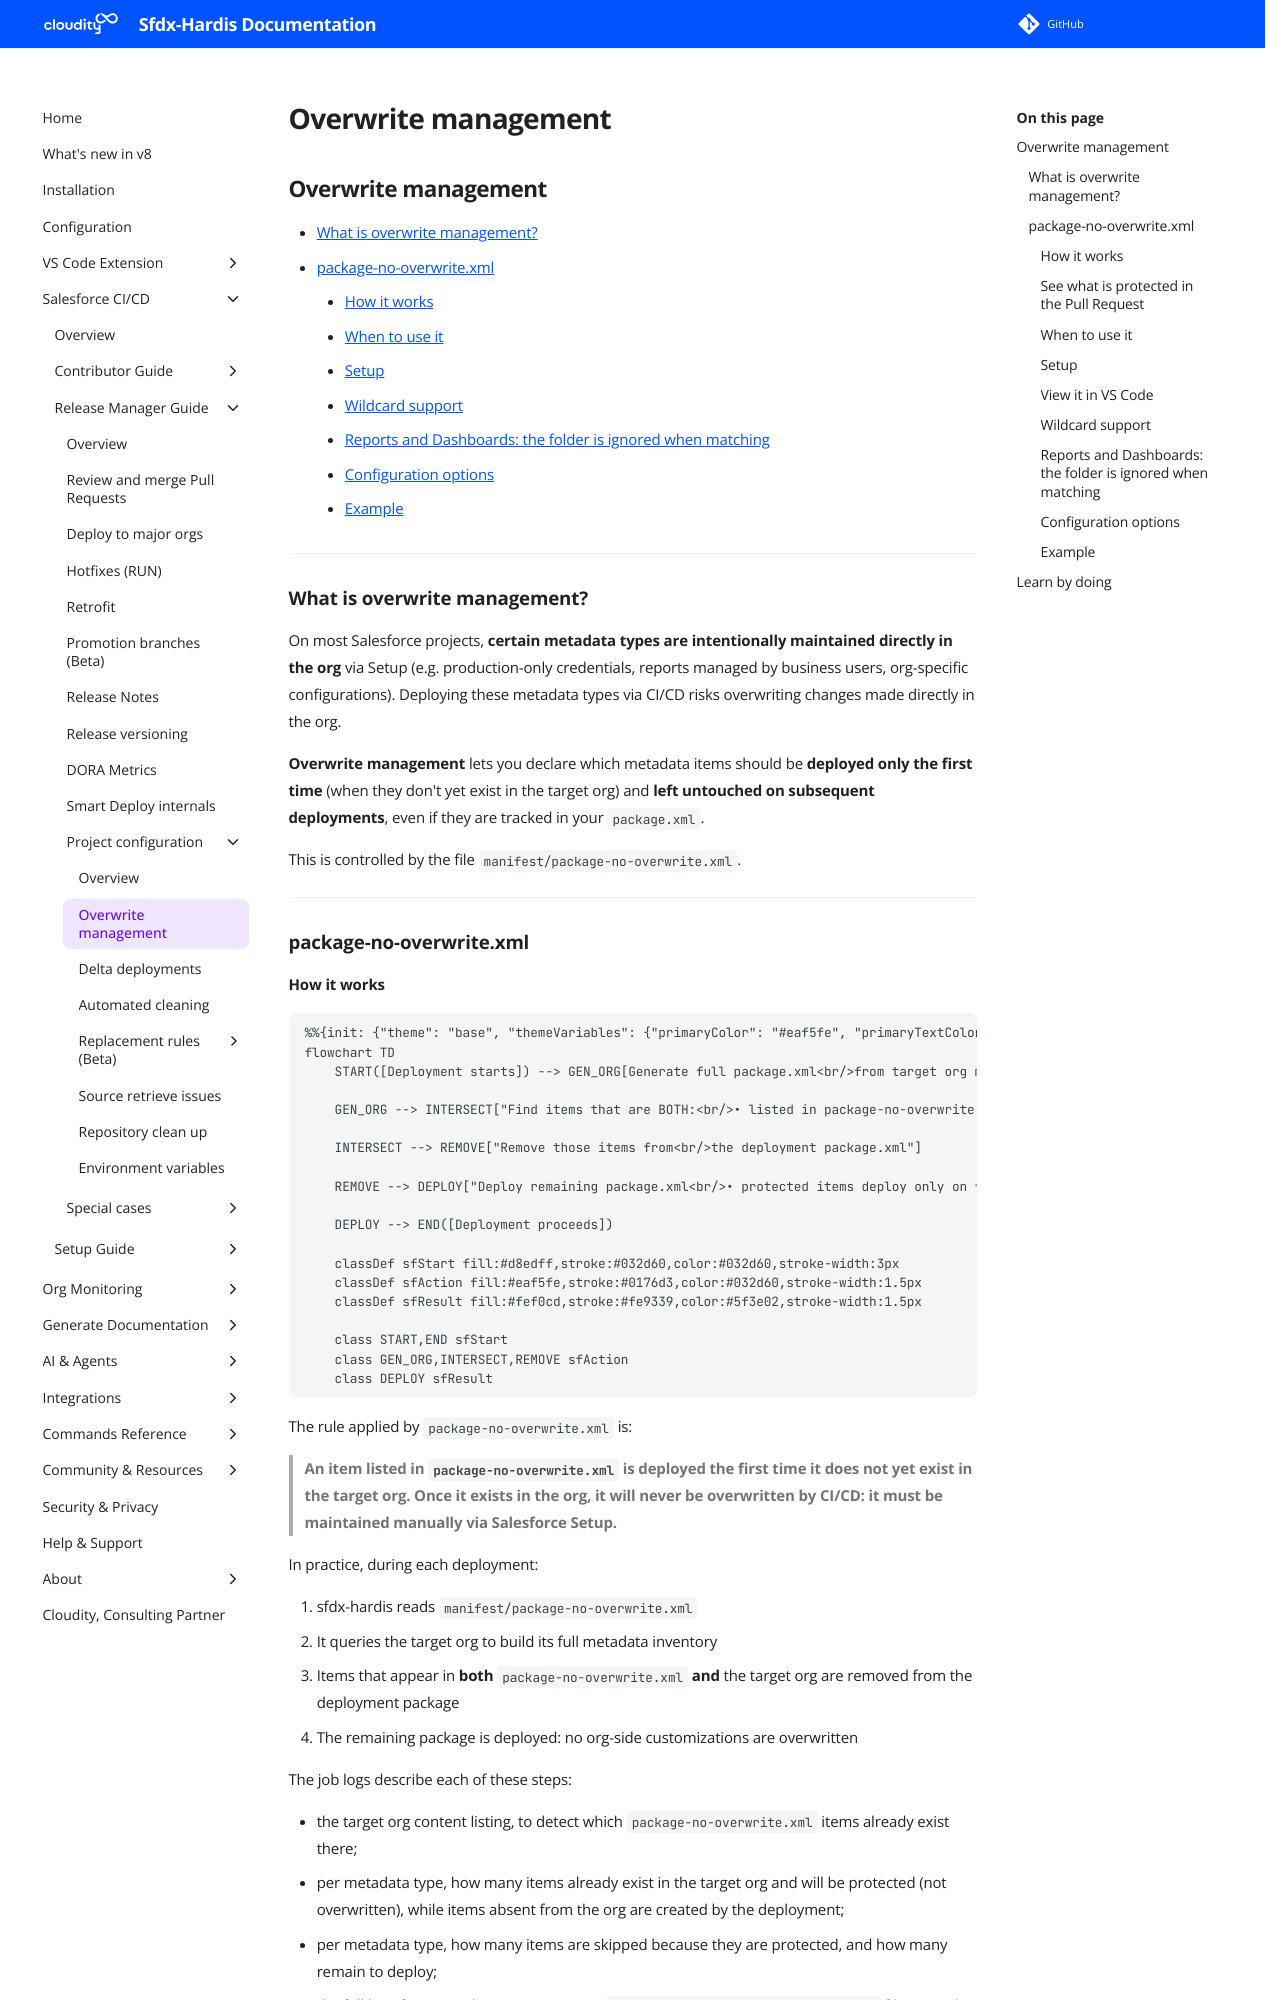

repository: hardisgroupcom/sfdx-hardis · page: salesforce-devops-config-overwrite/index.html · generator: mkdocs

---
title: Configure overwrite management on a Salesforce CI/CD Project
description: With sfdx-hardis, learn how to use package-no-overwrite.xml to protect metadata that is maintained directly in a Salesforce org from being overwritten by CI/CD deployments
---

<!-- markdownlint-disable MD013 MD033 -->

## Overwrite management

- [What is overwrite management?](#what-is-overwrite-management)
- [package-no-overwrite.xml](#package-no-overwritexml)
  - [How it works](#how-it-works)
  - [When to use it](#when-to-use-it)
  - [Setup](#setup)
  - [Wildcard support](#wildcard-support)
  - [Reports and Dashboards: the folder is ignored when matching](#reports-and-dashboards-the-folder-is-ignored-when-matching)
  - [Configuration options](#configuration-options)
  - [Example](#example)

---

### What is overwrite management?

On most Salesforce projects, **certain metadata types are intentionally maintained directly in the org** via Setup (e.g. production-only credentials, reports managed by business users, org-specific configurations). Deploying these metadata types via CI/CD risks overwriting changes made directly in the org.

**Overwrite management** lets you declare which metadata items should be **deployed only the first time** (when they don't yet exist in the target org) and **left untouched on subsequent deployments**, even if they are tracked in your `package.xml`.

This is controlled by the file `manifest/package-no-overwrite.xml`.

---

### package-no-overwrite.xml

#### How it works

```mermaid
%%{init: {"theme": "base", "themeVariables": {"primaryColor": "#eaf5fe", "primaryTextColor": "#032d60", "primaryBorderColor": "#0176d3", "lineColor": "#0176d3", "secondaryColor": "#f3f3f3", "tertiaryColor": "#ffffff", "fontFamily": "Salesforce Sans, Arial, sans-serif"}}}%%
flowchart TD
    START([Deployment starts]) --> GEN_ORG[Generate full package.xml<br/>from target org metadata]

    GEN_ORG --> INTERSECT["Find items that are BOTH:<br/>• listed in package-no-overwrite.xml<br/>• already existing in the target org"]

    INTERSECT --> REMOVE["Remove those items from<br/>the deployment package.xml"]

    REMOVE --> DEPLOY["Deploy remaining package.xml<br/>• protected items deploy only on first run<br/>• unprotected items always deploy"]

    DEPLOY --> END([Deployment proceeds])

    classDef sfStart fill:#d8edff,stroke:#032d60,color:#032d60,stroke-width:3px
    classDef sfAction fill:#eaf5fe,stroke:#0176d3,color:#032d60,stroke-width:1.5px
    classDef sfResult fill:#fef0cd,stroke:#fe9339,color:#5f3e02,stroke-width:1.5px

    class START,END sfStart
    class GEN_ORG,INTERSECT,REMOVE sfAction
    class DEPLOY sfResult
```

The rule applied by `package-no-overwrite.xml` is:

> **An item listed in `package-no-overwrite.xml` is deployed the first time it does not yet exist in the target org. Once it exists in the org, it will never be overwritten by CI/CD: it must be maintained manually via Salesforce Setup.**

In practice, during each deployment:

1. sfdx-hardis reads `manifest/package-no-overwrite.xml`
2. It queries the target org to build its full metadata inventory
3. Items that appear in **both** `package-no-overwrite.xml` **and** the target org are removed from the deployment package
4. The remaining package is deployed: no org-side customizations are overwritten

The job logs describe each of these steps:

- the target org content listing, to detect which `package-no-overwrite.xml` items already exist there;
- per metadata type, how many items already exist in the target org and will be protected (not overwritten), while items absent from the org are created by the deployment;
- per metadata type, how many items are skipped because they are protected, and how many remain to deploy;
- the full list of protected items, written to a `calculated-package-no-overwrite.xml` file (its path is shown in the log);
- the final `package.xml` to deploy, displayed after all package filtering steps (or summarized when it holds more than 100 items).
